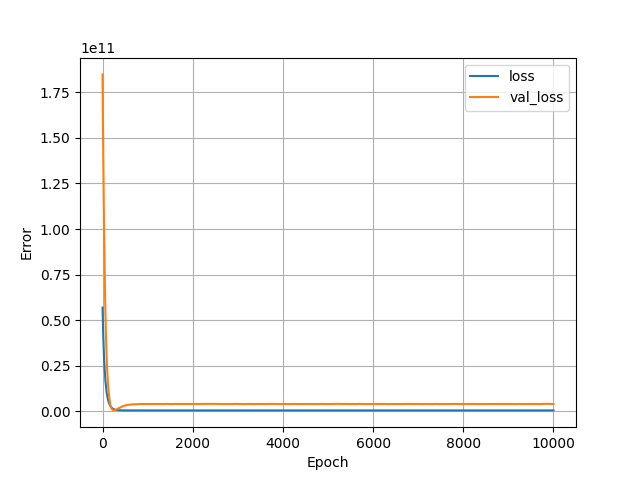

Values plotted in this chart, from the file beside it:
, loss, val_loss, epoch
0, 56916242432, 184798494720, 0
1, 55748108288, 180127186944, 1
2, 54319058944, 177147133952, 2
3, 53287141376, 174228389888, 3
4, 52276248576, 171295506432, 4
5, 51209125888, 168441954304, 5
6, 50251554816, 165630197760, 6
7, 49314938880, 162911076352, 7
8, 48380809216, 160217776128, 8
9, 47433822208, 157267034112, 9
10, 46426185728, 154650492928, 10
11, 45574115328, 151266017280, 11
12, 44508319744, 148765376512, 12
13, 43667947520, 145690378240, 13
14, 42685349888, 143139635200, 14
15, 41838751744, 140745932800, 15
16, 41045925888, 138405855232, 16
17, 40294010880, 136081711104, 17
18, 39537324032, 133750800384, 18
19, 38783668224, 131511787520, 19
20, 38070071296, 128847323136, 20
21, 37250277376, 126424424448, 21
22, 36495421440, 123607736320, 22
23, 35670736896, 120982929408, 23
24, 34892132352, 118780313600, 24
25, 34215118848, 116773543936, 25
26, 33623445504, 114706784256, 26
27, 32995217408, 112762847232, 27
28, 32409714688, 110824120320, 28
29, 31864446976, 108936134656, 29
30, 31323277312, 106724859904, 30
31, 30678302720, 104661442560, 31
32, 30073163776, 102807764992, 32
33, 29573548032, 100982857728, 33
34, 29083619328, 98710257664, 34
35, 28448925696, 96552361984, 35
36, 27842574336, 94133944320, 36
37, 27201579008, 92457123840, 37
38, 26757117952, 90828554240, 38
39, 26286903296, 89204776960, 39
40, 25822035968, 87663370240, 40
41, 25386528768, 86087770112, 41
42, 24940140544, 84562337792, 42
43, 24509147136, 83033440256, 43
44, 24116707328, 81530314752, 44
45, 23695294464, 79612993536, 45
46, 23183075328, 78098366464, 46
47, 22762240000, 76691472384, 47
48, 22402349056, 74996277248, 48
49, 21944199168, 73057198080, 49
50, 21446682624, 71318650880, 50
51, 20988162048, 69733089280, 51
52, 20562896896, 68150550528, 52
53, 20141193216, 66908024832, 53
54, 19829127168, 65725726720, 54
55, 19512139776, 64559964160, 55
56, 19205672960, 63231348736, 56
57, 18847019008, 62073196544, 57
58, 18535129088, 60844056576, 58
59, 18204221440, 59215110144, 59
... 9,940 more rows
